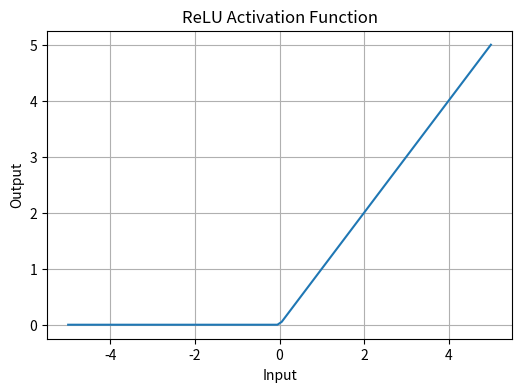
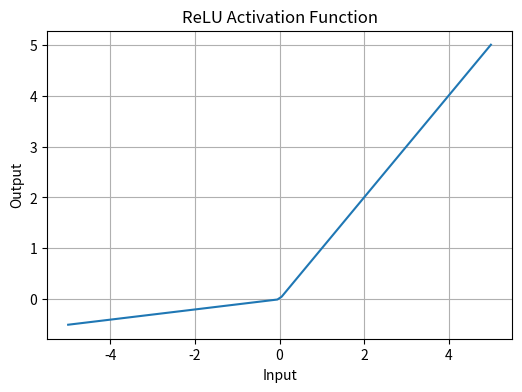
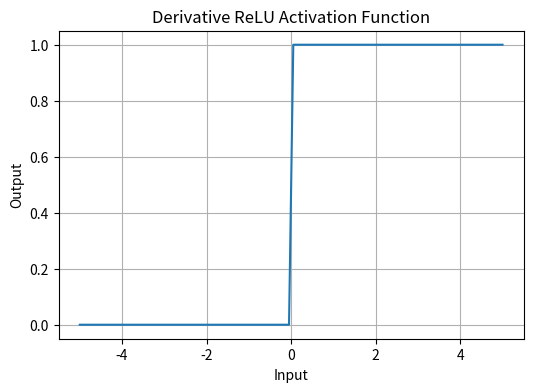
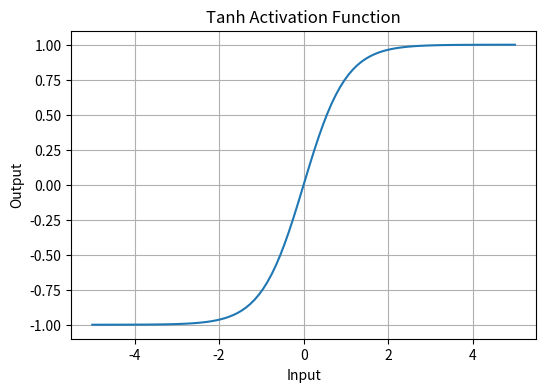
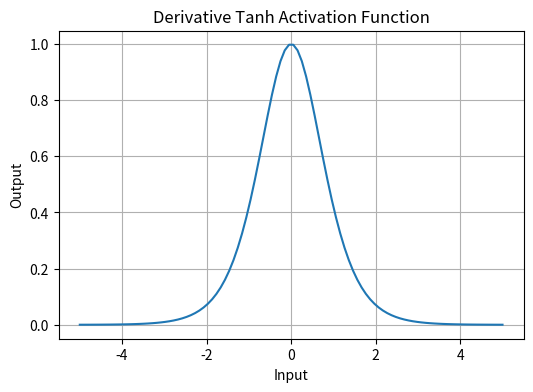
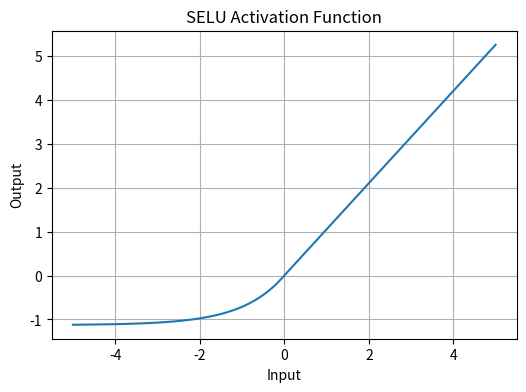
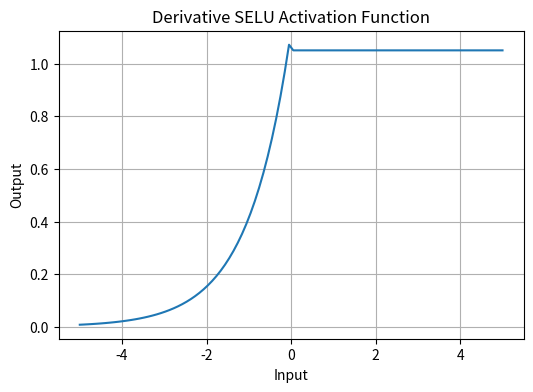

These charts were generated, in order, by the following Python code:
import numpy as np
import matplotlib.pyplot as plt


# Initialize weights and biases for a simple one-hidden-layer network
# Weights are initialized with small random values to break symmetry

class SimpleNeuralNetwork:
    def __init__(self, input_size, hidden_size, output_size):
        self.W1 = np.random.randn(input_size, hidden_size) * 0.01
        self.b1 = np.zeros((1, hidden_size))
        self.W2 = np.random.randn(hidden_size, output_size) * 0.01
        self.b2 = np.zeros((1, output_size))

        # --- Helper Function - Plot Activations --- #

def plot_activation(activation: callable, title: str):
  X = np.linspace(-5, 5, 100)
  Y = activation(X)

  plt.figure(figsize=(6, 4))
  plt.plot(X, Y)
  plt.title(title)
  plt.xlabel('Input')
  plt.ylabel('Output')
  plt.grid(True)
  plt.show()

                                         # --- Activation Functions --- #


# --- ReLU Activation Function --- #
def relu(x):
    return np.maximum(0, x)

# plotting ReLU
plot_activation(relu, "ReLU Activation Function")


# --- LeakyReLU Activation Function --- #
def leaky_relu(x):
    return np.maximum(0.1*x, x)

# plotting ReLU
plot_activation(leaky_relu, "ReLU Activation Function")


# --- Derivative ReLU Activation Function --- #
def relu_derivative(x):
    return np.where(x > 0, 1, 0)

plot_activation(relu_derivative, "Derivative ReLU Activation Function")


# --- Tanh Activation Function --- #
def tanh(x):
    return np.tanh(x)

# plotting tanh
plot_activation(tanh, "Tanh Activation Function")


# --- Derivative Tanh Activation Function --- #
def tanh_derivative(x):
    return 1 - np.tanh(x)**2

# plotting tanh
plot_activation(tanh_derivative, "Derivative Tanh Activation Function")


# --- SELU Activation Function --- #
def selu(x):
  scale = 1.0507009873554804
  alpha = 1.0732632423543772
  return np.where(x > 0, x * scale, scale*alpha*(np.exp(x)-1))

# plotting selu
plot_activation(selu, "SELU Activation Function")


# --- Derivative SELU Activation Function --- #
def selu_derivative(x):
  scale = 1.0507009873554804
  alpha = 1.0732632423543772
  return np.where(x > 0, scale, scale * alpha * np.exp(x))

# plotting selu-derivative
plot_activation(selu_derivative, "Derivative SELU Activation Function")